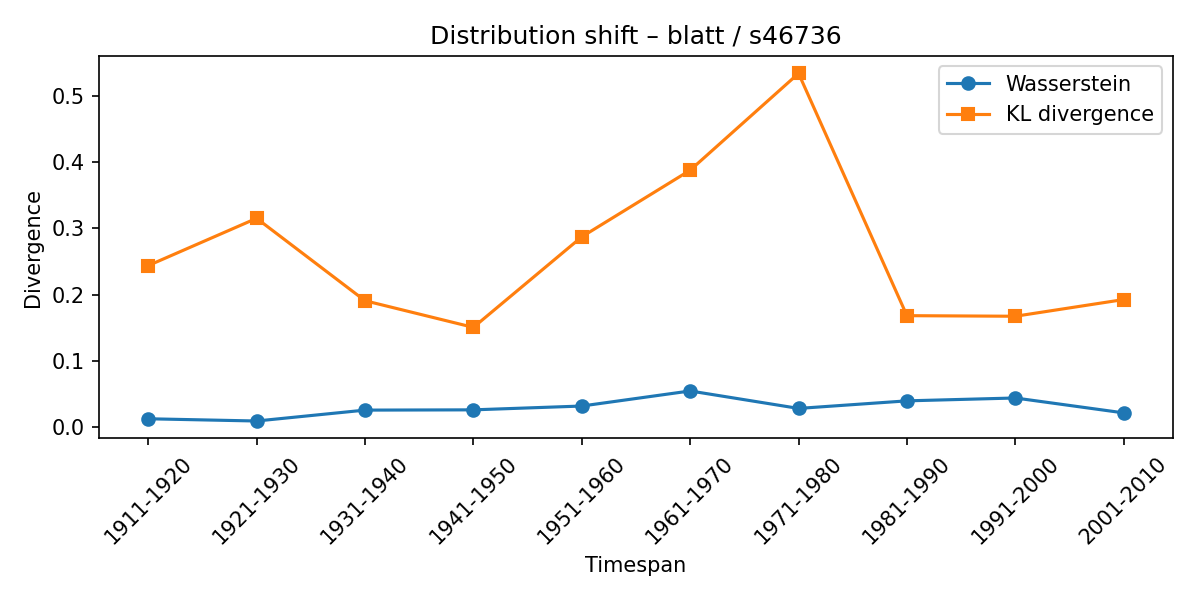

Data behind this chart, as committed beside it:
synset, lexeme, from_timespan, to_timespan, wasserstein, kl_divergence
s46736, blatt, 1901-1910, 1911-1920, 0.01246, 0.2437
s46736, blatt, 1911-1920, 1921-1930, 0.009087, 0.315
s46736, blatt, 1921-1930, 1931-1940, 0.02553, 0.1907
s46736, blatt, 1931-1940, 1941-1950, 0.02593, 0.1504
s46736, blatt, 1941-1950, 1951-1960, 0.03169, 0.2871
s46736, blatt, 1951-1960, 1961-1970, 0.05444, 0.3876
s46736, blatt, 1961-1970, 1971-1980, 0.02808, 0.5338
s46736, blatt, 1971-1980, 1981-1990, 0.03951, 0.1681
s46736, blatt, 1981-1990, 1991-2000, 0.04383, 0.1672
s46736, blatt, 1991-2000, 2001-2010, 0.02135, 0.1924
